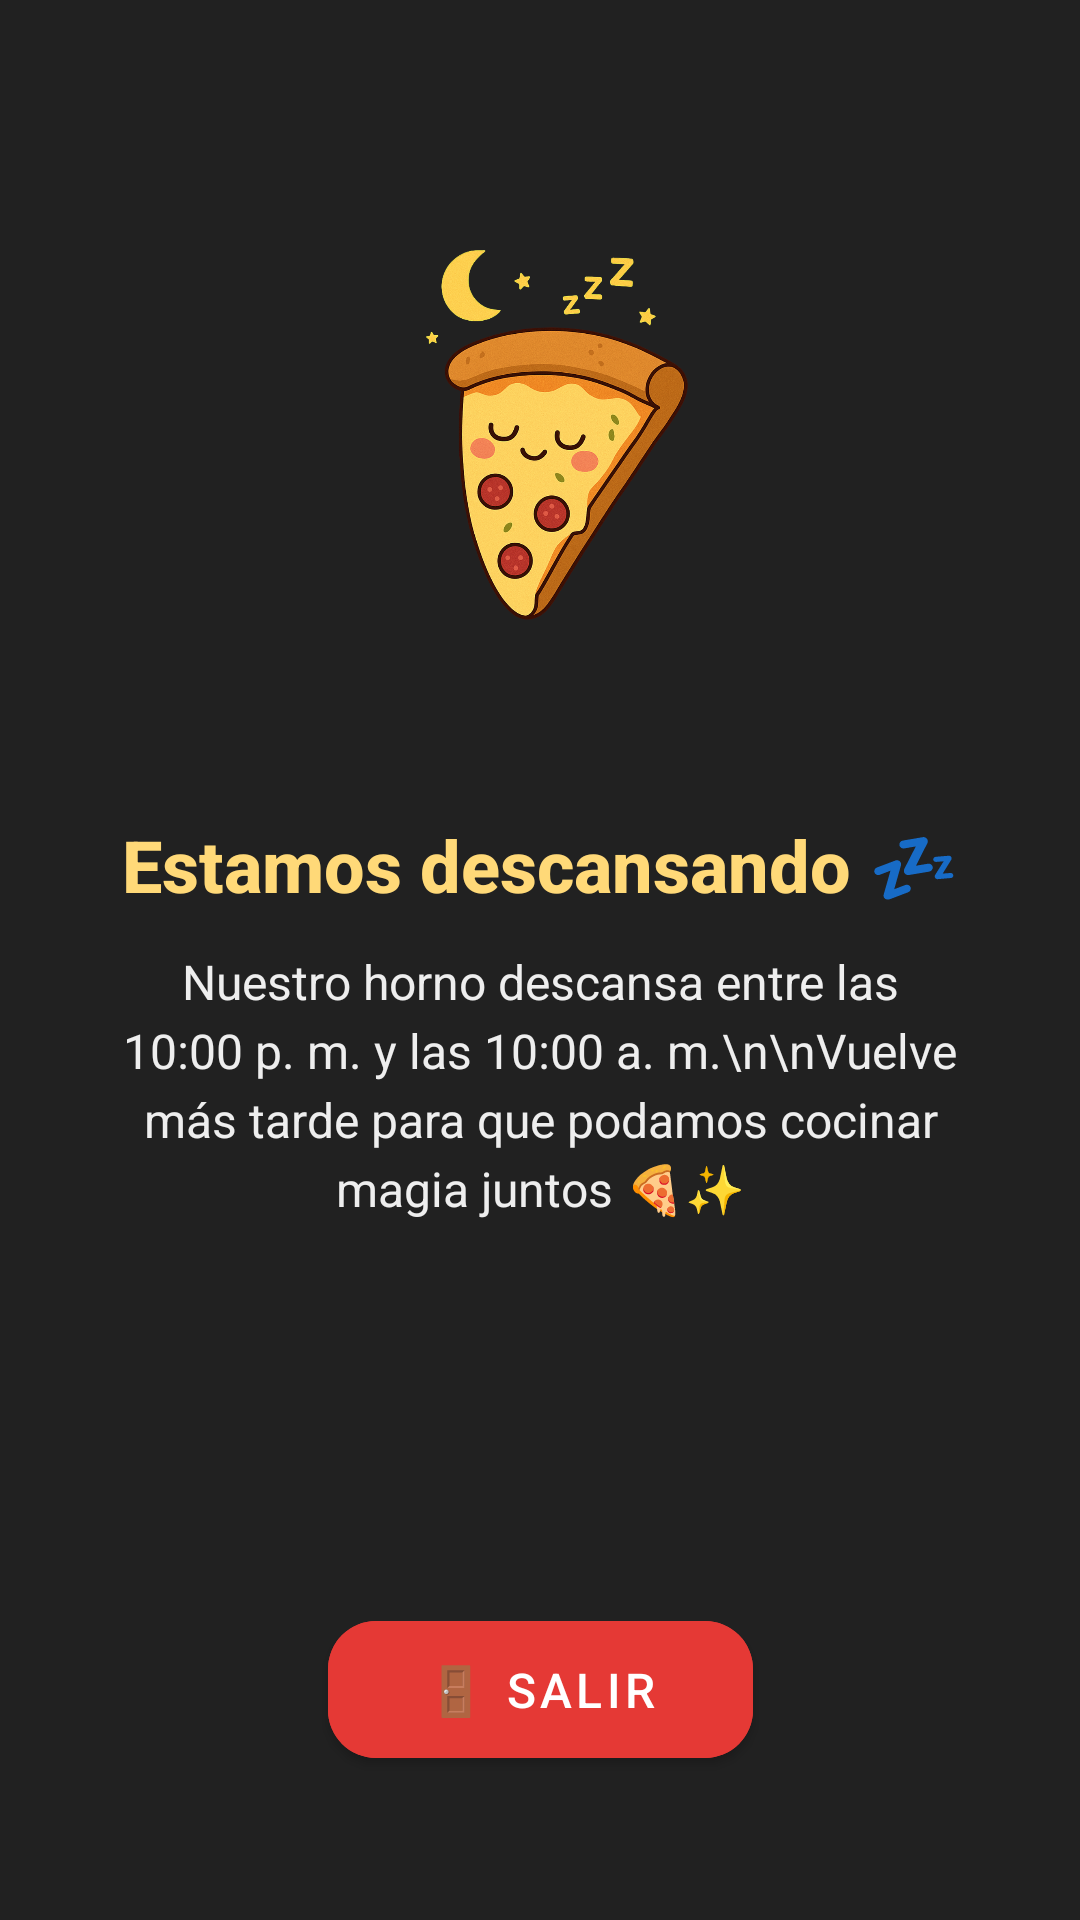

Here is an Android app screen rendered from its layout file. Give the layout XML and the strings, colors and styles it references.
<!-- AndroidManifest.xml: activity theme Theme.MammaPasta -->
<!-- res/layout/activity_closed_hours.xml -->
<?xml version="1.0" encoding="utf-8"?>
<androidx.constraintlayout.widget.ConstraintLayout
    xmlns:android="http://schemas.android.com/apk/res/android"
    xmlns:app="http://schemas.android.com/apk/res-auto"
    android:layout_width="match_parent"
    android:layout_height="match_parent"
    android:background="@color/mamma_night_bg"
    android:padding="24dp">

    
    <ImageView
        android:id="@+id/imgMoon"
        android:layout_width="240dp"
        android:layout_height="240dp"
        android:src="@drawable/ic_moon_sleep"
        android:contentDescription="Luna durmiendo"
        android:adjustViewBounds="true"
        app:layout_constraintTop_toTopOf="parent"
        app:layout_constraintBottom_toTopOf="@id/txtTitulo"
        app:layout_constraintStart_toStartOf="parent"
        app:layout_constraintEnd_toEndOf="parent"
        android:layout_marginBottom="16dp" />

    
    <TextView
        android:id="@+id/txtTitulo"
        android:layout_width="0dp"
        android:layout_height="wrap_content"
        android:text="Estamos descansando 💤"
        android:textColor="@color/mamma_yellow"
        android:textSize="24sp"
        android:fontFamily="sans-serif-medium"
        android:textStyle="bold"
        android:gravity="center"
        app:layout_constraintTop_toBottomOf="@id/imgMoon"
        app:layout_constraintStart_toStartOf="parent"
        app:layout_constraintEnd_toEndOf="parent"
        android:layout_marginTop="8dp" />

    
    <TextView
        android:id="@+id/txtMensaje"
        android:layout_width="0dp"
        android:layout_height="wrap_content"
        android:text="Nuestro horno descansa entre las 10:00 p. m. y las 10:00 a. m.\n\nVuelve más tarde para que podamos cocinar magia juntos 🍕✨"
        android:textColor="@color/mamma_light_text"
        android:textSize="16sp"
        android:gravity="center"
        android:lineSpacingExtra="4dp"
        app:layout_constraintTop_toBottomOf="@id/txtTitulo"
        app:layout_constraintStart_toStartOf="parent"
        app:layout_constraintEnd_toEndOf="parent"
        android:layout_marginTop="12dp" />

    
    <com.google.android.material.button.MaterialButton
        android:id="@+id/btnSalir"
        android:layout_width="wrap_content"
        android:layout_height="wrap_content"
        android:text="🚪 Salir"
        android:textColor="@android:color/white"
        android:textSize="16sp"
        android:backgroundTint="@color/mamma_red_dark"
        android:paddingHorizontal="32dp"
        android:paddingVertical="12dp"
        app:cornerRadius="16dp"
        app:elevation="4dp"
        app:iconPadding="8dp"
        app:layout_constraintBottom_toBottomOf="parent"
        app:layout_constraintStart_toStartOf="parent"
        app:layout_constraintEnd_toEndOf="parent"
        android:layout_marginBottom="24dp" />
</androidx.constraintlayout.widget.ConstraintLayout>
<!-- resources referenced by this layout -->
<resources>
  <color name="mamma_light_text">#EEEEEE</color>
  <color name="mamma_night_bg">#212121</color>
  <color name="mamma_red_dark">#E53935</color>
  <color name="mamma_yellow">#FFD978</color>
  <!-- drawable ic_moon_sleep: png bitmap (drawable, 691170 bytes) -->
  <style name="Theme.MammaPasta" parent="Base.Theme.MammaPasta" />
  <style name="Base.Theme.MammaPasta" parent="Theme.MaterialComponents.DayNight.NoActionBar">
          
          <item name="android:windowTranslucentStatus">false</item>
          <item name="android:windowDrawsSystemBarBackgrounds">true</item>
          <item name="android:statusBarColor">#FFD978</item> 
      </style>
</resources>
